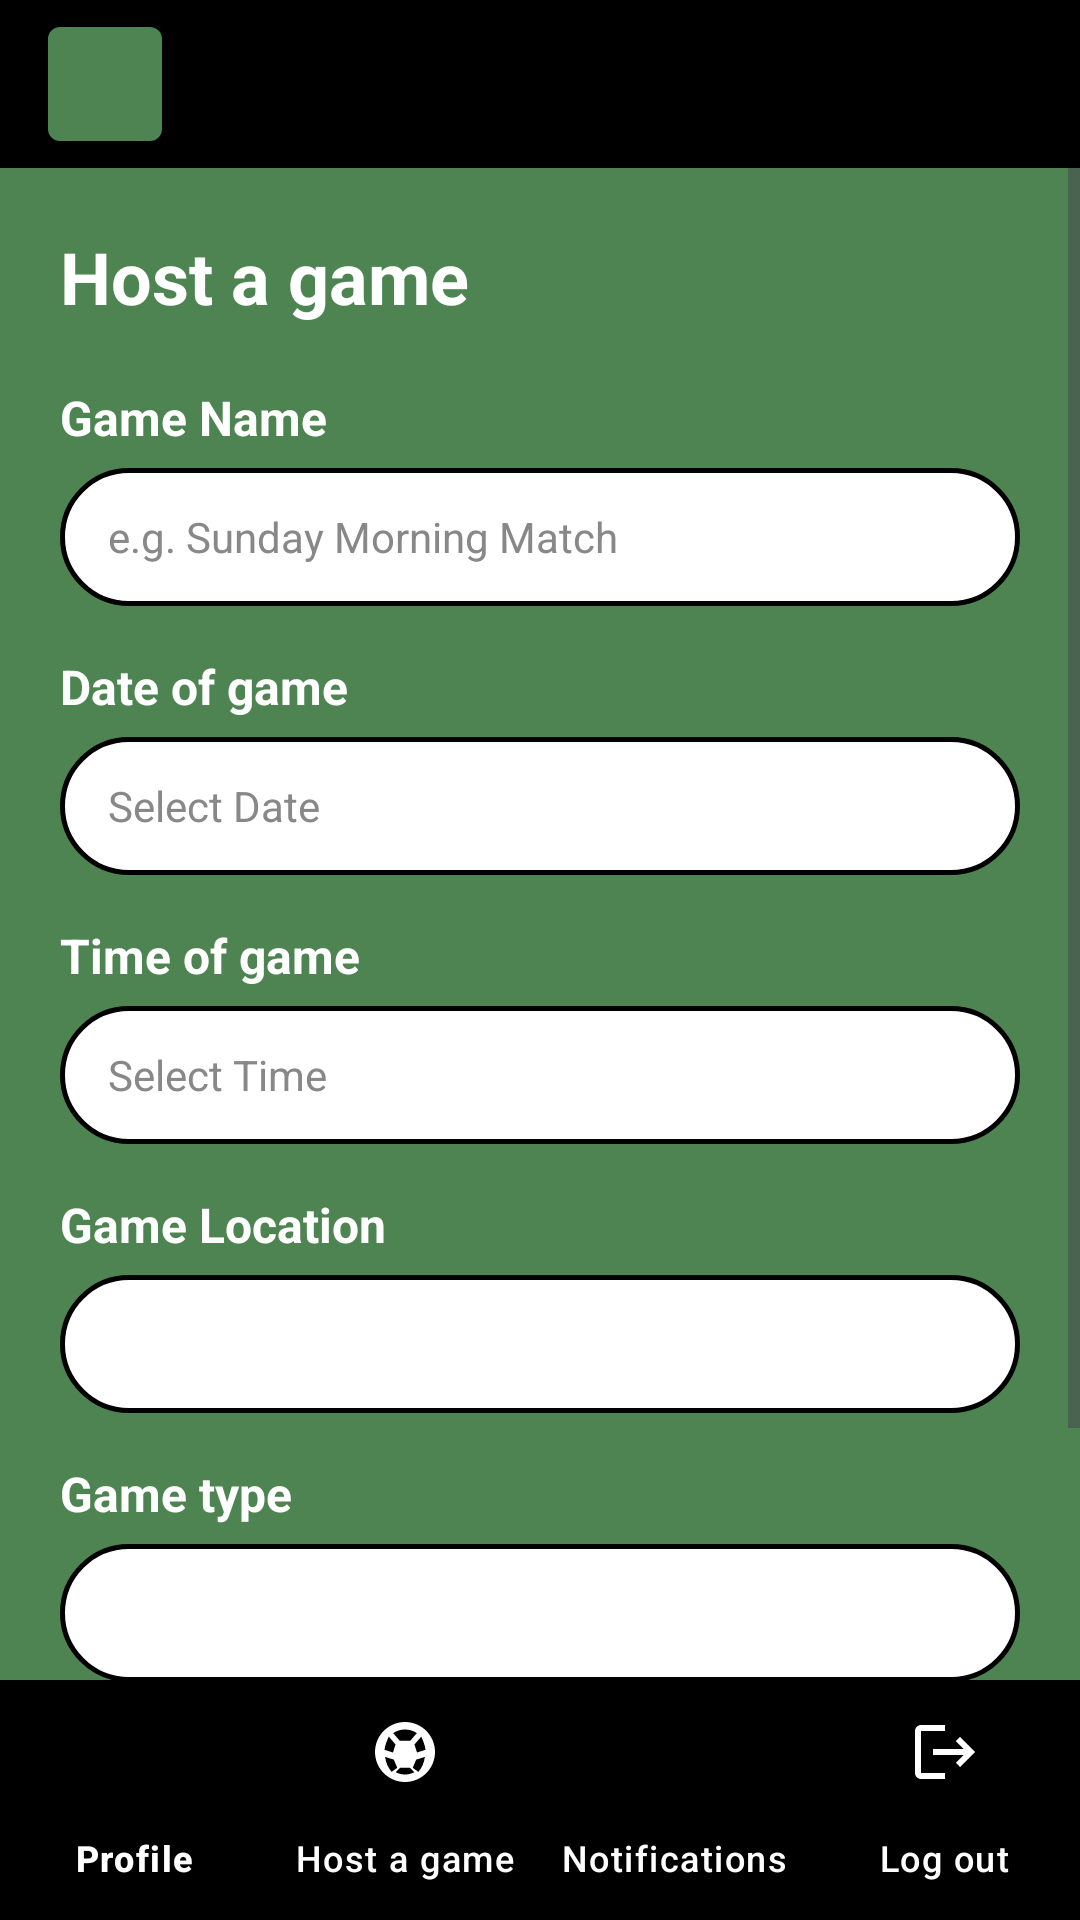

Write the Android layout XML for this screen, with the resource values it uses.
<!-- AndroidManifest.xml: application theme Theme.Soccer_app -->
<!-- res/layout/activity_host_game.xml -->
<?xml version="1.0" encoding="utf-8"?>
<LinearLayout xmlns:android="http://schemas.android.com/apk/res/android"
    xmlns:app="http://schemas.android.com/apk/res-auto"
    android:layout_width="match_parent"
    android:layout_height="match_parent"
    android:orientation="vertical"
    android:background="@color/screen_background">

    <RelativeLayout
        android:layout_width="match_parent"
        android:layout_height="56dp"
        android:background="@color/top_bar_black"
        android:paddingStart="16dp"
        android:paddingEnd="16dp">

        <ImageButton
            android:id="@+id/btn_back"
            android:layout_width="38dp"
            android:layout_height="38dp"
            android:layout_centerVertical="true"
            android:background="@drawable/bg_green_back_button"
            android:src="@drawable/ic_arrow_back_black"
            android:scaleType="centerInside"
            android:contentDescription="@string/back" />
    </RelativeLayout>

    <ScrollView
        android:layout_width="match_parent"
        android:layout_height="0dp"
        android:layout_weight="1"
        android:fillViewport="true">

        <LinearLayout
            android:layout_width="match_parent"
            android:layout_height="wrap_content"
            android:orientation="vertical"
            android:padding="20dp">

            <TextView
                android:layout_width="wrap_content"
                android:layout_height="wrap_content"
                android:text="@string/host_a_game"
                android:textColor="@color/text_white"
                android:textSize="24sp"
                android:textStyle="bold"
                android:layout_marginBottom="20dp" />

            <TextView
                android:layout_width="wrap_content"
                android:layout_height="wrap_content"
                android:text="@string/game_name"
                android:textColor="@color/text_white"
                android:textSize="16sp"
                android:textStyle="bold"
                android:layout_marginBottom="6dp" />

            <EditText
                android:id="@+id/edit_game_name"
                android:layout_width="match_parent"
                android:layout_height="46dp"
                android:background="@drawable/bg_input_field"
                android:inputType="text"
                android:textColor="@color/text_primary_black"
                android:hint="e.g. Sunday Morning Match"
                android:textColorHint="#888888"
                android:textSize="14sp"
                android:layout_marginBottom="16dp" />

            <TextView
                android:layout_width="wrap_content"
                android:layout_height="wrap_content"
                android:text="@string/date_of_game"
                android:textColor="@color/text_white"
                android:textSize="16sp"
                android:textStyle="bold"
                android:layout_marginBottom="6dp" />

            <EditText
                android:id="@+id/edit_date"
                android:layout_width="match_parent"
                android:layout_height="46dp"
                android:background="@drawable/bg_input_field"
                android:inputType="none"
                android:focusable="false"
                android:clickable="true"
                android:textColor="@color/text_primary_black"
                android:hint="Select Date"
                android:textColorHint="#888888"
                android:textSize="14sp"
                android:layout_marginBottom="16dp" />

            <TextView
                android:layout_width="wrap_content"
                android:layout_height="wrap_content"
                android:text="@string/time_of_game"
                android:textColor="@color/text_white"
                android:textSize="16sp"
                android:textStyle="bold"
                android:layout_marginBottom="6dp" />

            <EditText
                android:id="@+id/edit_time"
                android:layout_width="match_parent"
                android:layout_height="46dp"
                android:background="@drawable/bg_input_field"
                android:inputType="none"
                android:focusable="false"
                android:clickable="true"
                android:textColor="@color/text_primary_black"
                android:hint="Select Time"
                android:textColorHint="#888888"
                android:textSize="14sp"
                android:layout_marginBottom="16dp" />

            <TextView
                android:layout_width="wrap_content"
                android:layout_height="wrap_content"
                android:text="@string/game_location"
                android:textColor="@color/text_white"
                android:textSize="16sp"
                android:textStyle="bold"
                android:layout_marginBottom="6dp" />

            <Spinner
                android:id="@+id/spinner_location"
                android:layout_width="match_parent"
                android:layout_height="46dp"
                android:background="@drawable/bg_input_field"
                android:layout_marginBottom="16dp" />

            <TextView
                android:layout_width="wrap_content"
                android:layout_height="wrap_content"
                android:text="@string/game_type"
                android:textColor="@color/text_white"
                android:textSize="16sp"
                android:textStyle="bold"
                android:layout_marginBottom="6dp" />

            <Spinner
                android:id="@+id/spinner_game_type"
                android:layout_width="match_parent"
                android:layout_height="46dp"
                android:background="@drawable/bg_input_field"
                android:layout_marginBottom="28dp" />

            <Button
                android:id="@+id/btn_finish"
                android:layout_width="200dp"
                android:layout_height="52dp"
                android:layout_gravity="center_horizontal"
                android:background="@drawable/bg_btn_black"
                android:text="@string/finish"
                android:textColor="@color/text_white"
                android:textSize="20sp"
                android:textStyle="bold"
                android:textAllCaps="false"
                android:elevation="4dp" />

        </LinearLayout>
    </ScrollView>

    <com.google.android.material.bottomnavigation.BottomNavigationView
        android:id="@+id/bottom_navigation"
        android:layout_width="match_parent"
        android:layout_height="wrap_content"
        android:background="@color/bottom_nav_black"
        app:itemIconTint="@color/text_white"
        app:itemTextColor="@color/text_white"
        app:labelVisibilityMode="labeled"
        app:menu="@menu/bottom_nav_menu" />

</LinearLayout>
<!-- resources referenced by this layout -->
<resources>
  <color name="bottom_nav_black">#FF000000</color>
  <color name="screen_background">#FF4E8451</color>
  <color name="text_primary_black">#FF000000</color>
  <color name="text_white">#FFFFFFFF</color>
  <color name="top_bar_black">#FF000000</color>
  <!-- drawable bg_btn_black (drawable) -->
  <?xml version="1.0" encoding="utf-8"?>
  <shape xmlns:android="http://schemas.android.com/apk/res/android"
      android:shape="rectangle">
      <solid android:color="@color/black" />
      <corners android:radius="6dp" />
      <padding
          android:left="24dp"
          android:top="14dp"
          android:right="24dp"
          android:bottom="14dp" />
  </shape>
  <!-- drawable bg_green_back_button (drawable) -->
  <?xml version="1.0" encoding="utf-8"?>
  <shape xmlns:android="http://schemas.android.com/apk/res/android"
      android:shape="rectangle">
      <solid android:color="@color/green_back_box" />
      <corners android:radius="4dp" />
  </shape>
  <!-- drawable bg_input_field (drawable) -->
  <?xml version="1.0" encoding="utf-8"?>
  <shape xmlns:android="http://schemas.android.com/apk/res/android"
      android:shape="rectangle">
      <solid android:color="@color/input_white" />
      <stroke
          android:width="1.5dp"
          android:color="@color/card_stroke_black" />
      <corners android:radius="25dp" />
      <padding
          android:left="16dp"
          android:top="10dp"
          android:right="16dp"
          android:bottom="10dp" />
  </shape>
  <string name="back">Back</string>
  <string name="date_of_game">Date of game</string>
  <string name="finish">Finish</string>
  <string name="game_location">Game Location</string>
  <string name="game_name">Game Name</string>
  <string name="game_type">Game type</string>
  <string name="host_a_game">Host a game</string>
  <string name="time_of_game">Time of game</string>
  <style name="Theme.Soccer_app" parent="Base.Theme.Soccer_app" />
  <color name="black">#FF000000</color>
  <color name="green_back_box">#FF4E8451</color>
  <color name="input_white">#FFFFFFFF</color>
  <color name="card_stroke_black">#FF000000</color>
  <style name="Base.Theme.Soccer_app" parent="Theme.Material3.DayNight.NoActionBar">
          <item name="colorPrimary">@color/green_primary</item>
          <item name="colorPrimaryDark">@color/green_dark</item>
          <item name="colorAccent">@color/green_primary</item>
          <item name="android:statusBarColor">@color/top_bar_black</item>
      </style>
  <color name="green_primary">#FF4E8451</color>
  <color name="green_dark">#FF38683B</color>
</resources>
